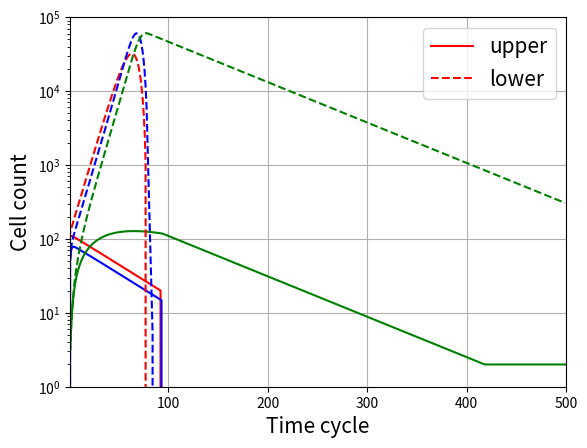
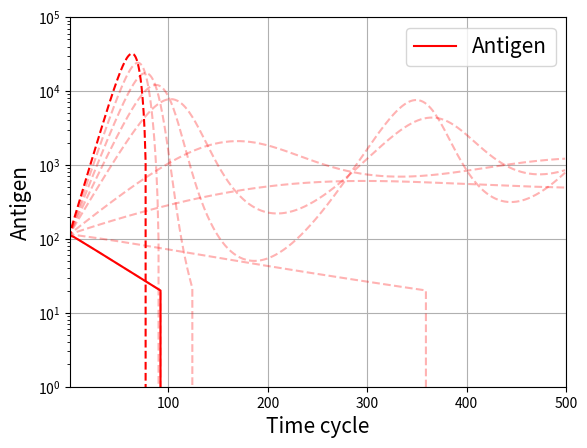
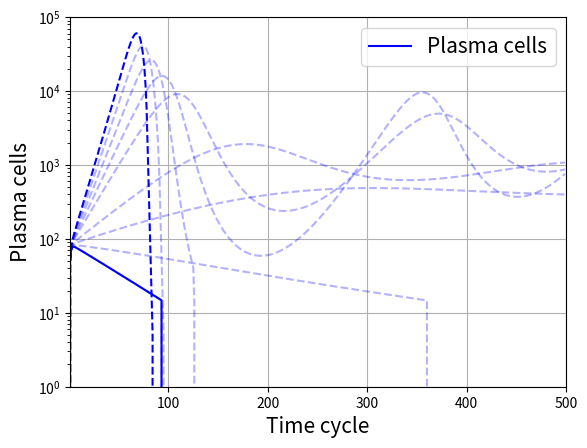
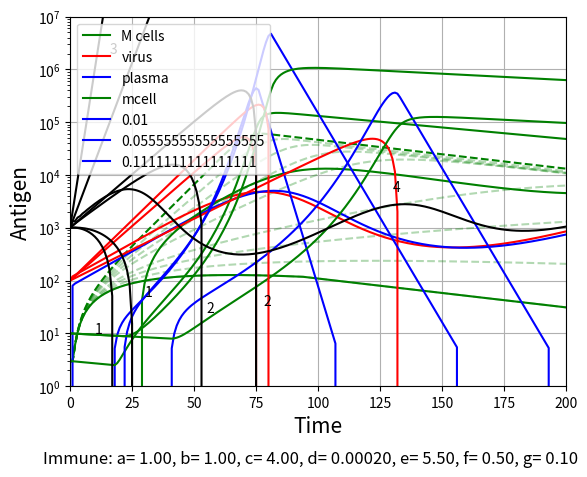

Source code (Python) for these figures, in order:
# -*- coding: utf-8 -*-
"""
Created on Mon Mar 22 10:39:44 2021

[redacted]
"""
#%% Plotting the immune system 
import numpy as np
import matplotlib.pyplot as plt
from matplotlib.pyplot import figure


def Model(a,b,c,d,e,f,g,time, virusStart, plasmaStart, mcellStart):
    virus = [virusStart]
    plasma = [plasmaStart]
    mcell = [mcellStart]
    
    virusTemp = virusStart
    plasmaTemp = plasmaStart
    mcellTemp = mcellStart
    
    for ix in range(time):
        dvdt = a*virusTemp - b*plasmaTemp
        dpdt = virusTemp*(c + d*mcellTemp) - e*plasmaTemp
        dmdt = f*plasmaTemp - g*mcellTemp
        virusTemp = virusTemp + dvdt
        plasmaTemp = plasmaTemp + dpdt
        mcellTemp = mcellTemp + dmdt
        if virusTemp < 20: virusTemp = 0
        if plasmaTemp < 5: plasmaTemp = 0
        if mcellTemp < 2: mcellTemp = 2
        virus.append(virusTemp)
        plasma.append(plasmaTemp)
        mcell.append(mcellTemp)    
    return virus, plasma, mcell

virus = 100
plasma = 0
mcell = 3

parameterTimeChanger = 8
a = 1/parameterTimeChanger #np.random.normal(2,0.2)
b = 1/parameterTimeChanger
c = 4/parameterTimeChanger # np.random.normal(1,0.1)
d = 0.0002/parameterTimeChanger
e = 5.5/parameterTimeChanger
f = 0.5/parameterTimeChanger
g = 0.10/parameterTimeChanger

time = 500
fulltime = 1000


fig1, ax1 = plt.subplots(1)
fig2, ax2 = plt.subplots(1)
fig3, ax3 = plt.subplots(1)
fig4, ax4 = plt.subplots(1)

for count, a in enumerate(np.array([0.6, 1.5, 0.7, 0.8, 0.9, 1.1, 1.2, 1.3, 1.4])/parameterTimeChanger):
    virusPlot, plasmaPlot, mcellPlot = Model(a,b,c,d,e,f,g,fulltime, virus, plasma, mcell)
    alphaValue = 1
    if count == 0:
        ax1.plot(range(time),virusPlot[:time], c = 'red', alpha = alphaValue, label = 'upper')
        ax1.plot(range(time),plasmaPlot[:time], c = 'blue', alpha = alphaValue)
        ax1.plot(range(time),mcellPlot[:time], c = 'green', alpha = alphaValue)
        ax2.plot(range(time),virusPlot[:time], c = 'red', alpha = alphaValue, label = 'Antigen') 
        ax3.plot(range(time),plasmaPlot[:time], c = 'blue', alpha = alphaValue, label = 'Plasma cells')
        ax4.plot(range(fulltime),mcellPlot[:fulltime], c = 'green', alpha = alphaValue, label = 'M cells')
        
    if count == 1:
        ax1.plot(range(time),virusPlot[:time], c = 'red', alpha = alphaValue, label = 'lower', linestyle = '--')
        ax1.plot(range(time),plasmaPlot[:time], c = 'blue', alpha = alphaValue, linestyle = '--')
        ax1.plot(range(time),mcellPlot[:time], c = 'green', alpha = alphaValue, linestyle = '--')
        ax2.plot(range(time),virusPlot[:time], c = 'red', alpha = alphaValue, linestyle = '--')
        ax3.plot(range(time),plasmaPlot[:time], c = 'blue', alpha = alphaValue, linestyle = '--')
        ax4.plot(range(fulltime),mcellPlot[:fulltime], c = 'green', alpha = alphaValue, linestyle = '--')
        
    else:
        alphaValue = 0.3
        ax2.plot(range(time),virusPlot[:time], c = 'red', alpha = alphaValue, linestyle = '--')
        ax3.plot(range(time),plasmaPlot[:time], c = 'blue', alpha = alphaValue, linestyle = '--')
        ax4.plot(range(fulltime),mcellPlot[:fulltime], c = 'green', alpha = alphaValue, linestyle = '--')
        
ax1.set_ylabel('Cell count', fontsize = 15)
ax2.set_ylabel('Antigen', fontsize = 15)
ax3.set_ylabel('Plasma cells', fontsize = 15)
ax4.set_ylabel('M cells', fontsize = 15)


for axes in [ax1,ax2,ax3,ax4]:
    if axes != ax4:
        axes.axis([1, time, 1, 1e5])
    if axes == ax4:
        axes.axis([1, fulltime, 1, 1e5])
    axes.set_xlabel('Time cycle', fontsize = 15)
    axes.legend(prop={'size': 15})
    axes.set_yscale('log')
    axes.grid()

# %%

import numpy as np
import matplotlib.pyplot as plt

virus = 100
tcell = 0
mcell = 10

parameterTimeChanger = 5
a = 1/parameterTimeChanger #np.random.normal(2,0.2)
b = 1/parameterTimeChanger
c = 4/parameterTimeChanger # np.random.normal(1,0.1)
d = 0.0002/parameterTimeChanger
e = 5.5/parameterTimeChanger
f = 0.5/parameterTimeChanger
g = 0.1/parameterTimeChanger

virusPlot = [virus]
tcellPlot = [tcell]
mcellPlot = [mcell]


time = 1000
for ix in range(time):
    dvdt = a*virus - b*tcell
    dTdt = virus*(c + d*mcell) - e*tcell
    dMdt = f*tcell - g*mcell
    virus = virus + dvdt
    tcell = tcell + dTdt
    mcell = mcell + dMdt
    if virus < 40: virus = 0
    if tcell < 40: tcell = 0
    if mcell < 40: mcell = 0
    # elif ix == 750:
    #     virus = virus + 500
    virusPlot.append(virus)
    tcellPlot.append(tcell)
    mcellPlot.append(mcell)

    
plt.plot(range(time+1),virusPlot,label = 'virus', c = 'red')
plt.plot(range(time+1),tcellPlot, label = 'plasma', c = 'blue')
plt.plot(range(time+1),mcellPlot, label = 'mcell', c = 'green')
modelConstantsTextLower = 'Immune: a= {:.2f}, b= {:.2f}, c= {:.2f}, d= {:.5f}, e= {:.2f}, f= {:.2f}, g= {:.2f}'.format(a*parameterTimeChanger, b*parameterTimeChanger, c*parameterTimeChanger, d*parameterTimeChanger, e*parameterTimeChanger, f*parameterTimeChanger, g*parameterTimeChanger)
plt.figtext(0.5, -0.05, modelConstantsTextLower, ha="center", fontsize=12) 

plt.legend()
plt.yscale('log')
# plt.xscale('log')

#%%
import numpy as np
import matplotlib.pyplot as plt

def Model(a,b,c,d,e,f,g,time, virusStart, plasmaStart, mcellStart):
    virus = [virusStart]
    plasma = [plasmaStart]
    mcell = [mcellStart]
    
    virusTemp = virusStart
    plasmaTemp = plasmaStart
    mcellTemp = mcellStart
    
    for ix in range(time):
        dvdt = a*virusTemp - b*plasmaTemp
        dpdt = virusTemp*(c + d*mcellTemp) - e*plasmaTemp
        dmdt = f*plasmaTemp - g*mcellTemp
        virusTemp = virusTemp + dvdt
        plasmaTemp = plasmaTemp + dpdt
        mcellTemp = mcellTemp + dmdt
        if virusTemp < 20: virusTemp = 0
        if plasmaTemp < 5: plasmaTemp = 0
        if mcellTemp < 2: mcellTemp = 2
        virus.append(virusTemp)
        plasma.append(plasmaTemp)
        mcell.append(mcellTemp)    
    return virus, plasma, mcell

virus = 100
plasma = 0
mcell = 3

parameterTimeChanger = 10
a = 1/parameterTimeChanger #np.random.normal(2,0.2)
b = 0.5/parameterTimeChanger
c = 0.1/parameterTimeChanger # np.random.normal(1,0.1)
d = 0.001/parameterTimeChanger
e = 3/parameterTimeChanger
f = 0.5/parameterTimeChanger
g = 0.1/parameterTimeChanger

time = 200

alphaValue = 1
# for c in [0.1, 1]:
virusPlot, plasmaPlot, mcellPlot = Model(a,b,c,d,e,f,g,time, virus, plasma, mcell)
plt.plot(range(time+1),virusPlot, c = 'red', alpha = alphaValue)
plt.plot(range(time+1),plasmaPlot, c = 'blue', alpha = alphaValue, label = c)
plt.plot(range(time+1),mcellPlot, c = 'green', alpha = alphaValue)
alphaValue += 0.5
plt.legend(['virus','plasm','mcell'])
plt.legend()
plt.yscale('log')
# plt.xscale('log')
plt.xlabel('Time cycle')
plt.ylabel('Population')
    

# %%

import numpy as np
import matplotlib.pyplot as plt

def Model(a,b,c,d,e,f,g,time, virusStart, plasmaStart, mcellStart):
    virus = [virusStart]
    plasma = [plasmaStart]
    mcell = [mcellStart]
    
    virusTemp = virusStart
    plasmaTemp = plasmaStart
    mcellTemp = mcellStart
    
    for ix in range(time):
        dvdt = a*virusTemp - b*plasmaTemp
        dpdt = virusTemp*(c + d*mcellTemp) - e*plasmaTemp
        dmdt = f*plasmaTemp - g*mcellTemp
        virusTemp = virusTemp + dvdt
        plasmaTemp = plasmaTemp + dpdt
        mcellTemp = mcellTemp + dmdt
        if virusTemp < 20: virusTemp = 0
        if plasmaTemp < 5: plasmaTemp = 0
        if mcellTemp < 2: mcellTemp = 2
        virus.append(virusTemp)
        plasma.append(plasmaTemp)
        mcell.append(mcellTemp)    
    return virus, plasma, mcell

virus = 100
plasma = 0
mcell = 10

parameterTimeChanger = 18
a = 1/parameterTimeChanger #np.random.normal(2,0.2)
b = 0.5/parameterTimeChanger
c = 0.1/parameterTimeChanger # np.random.normal(1,0.1)
d = 0.001/parameterTimeChanger
e = 3/parameterTimeChanger
f = 0.5/parameterTimeChanger
g = 0.1/parameterTimeChanger

time = 200

alphaValue = 0.1
for a in [1/parameterTimeChanger,2/parameterTimeChanger] :#np.linspace(0.4,0.3,10):
    virusPlot, plasmaPlot, mcellPlot = Model(a,b,c,d,e,f,g,time, virus, plasma, mcell)
    plt.plot(range(time+1),virusPlot, c = 'red')
    plt.plot(range(time+1),plasmaPlot, c= 'blue', label = a)
    plt.plot(range(time+1),mcellPlot, c = 'green')
    alphaValue += 0.1
plt.legend(['virus','plasm','mcell'])
plt.legend()
plt.yscale('log')
# plt.xscale('log')
plt.xlabel('Time cycle')
plt.ylabel('Population')
#%%    

import numpy as np
import matplotlib.pyplot as plt

def Model(a,b,c,d,e,f,g,time, virusStart, plasmaStart, mcellStart):
    virus = [virusStart]
    plasma = [plasmaStart]
    mcell = [mcellStart]
    
    virusTemp = virusStart
    plasmaTemp = plasmaStart
    mcellTemp = mcellStart
    
    for ix in range(time):
        if virusTemp < 1e7:
            dvdt = a*virusTemp - b*plasmaTemp
            dpdt = virusTemp*(c + d*mcellTemp) - e*plasmaTemp
            dmdt = f*plasmaTemp - g*mcellTemp
            virusTemp = virusTemp + dvdt
            plasmaTemp = plasmaTemp + dpdt
            mcellTemp = mcellTemp + dmdt
            if virusTemp < 10: virusTemp = 0
            if plasmaTemp < 10: plasmaTemp = 0
            if mcellTemp < 10: mcellTemp = 0
        else: 
            virusTemp = 1e8
        virus.append(virusTemp)
        plasma.append(plasmaTemp)
        mcell.append(mcellTemp)    
    return virus, plasma, mcell

virus = 1000
plasma = 0
mcell = 3


a = 1/parameterTimeChanger #np.random.normal(2,0.2)
b = 1/parameterTimeChanger
c = 0.1/parameterTimeChanger # np.random.normal(1,0.1)
d = 0.00001/parameterTimeChanger
e = 4/parameterTimeChanger
f = 0.5/parameterTimeChanger
g = 0.010/parameterTimeChanger

case1 = np.array([1,1,1,0.001,5,0.5,0.1])/10
case2 = np.array([4,1,1,0.001,5,0.5,0.1])/40
case3 = np.array([1,1,100,0.0001,1,5,1])/150
case4 = np.array([1,2,100,0.0001,1,0.1,0.1])/150
case5 = np.array([1000,2,0.1,1,10,0.5,10])/1000
case6 = np.array([1000,2,0.1,1,10,0.5,10])/3000
case8 = np.array([1,1,4,0.0002,5.5,0.5,0.1])/3

time = 200

alphaValue = 0.1
for a,b,c,d,e,f,g in [case1,case2,case3,case4,case5,case6,case8]:
    virusPlot, plasmaPlot, mcellPlot = Model(a,b,c,d,e,f,g,time, virus, plasma, mcell)
    
    plt.plot(range(time+1),virusPlot, c = 'black')
    # plt.plot(range(time+1),plasmaPlot, label = c)+
    # plt.plot(range(time+1),mcellPlot, c = 'green')
    alphaValue += 0.1
# plt.legend(['case1','case2','case3','case4','case5','case6','case8'])
plt.text(30,50, '1')
plt.text(10,10, '1')
plt.text(55,25, '2')
plt.text(78,35, '2')
plt.text(130,5e3, '4')
plt.text(16,2e6, '3')

plt.yscale('log')
plt.axis([0,time,1,1e7])
# plt.xscale('log')
plt.xlabel('Time')
plt.ylabel('Antigen')